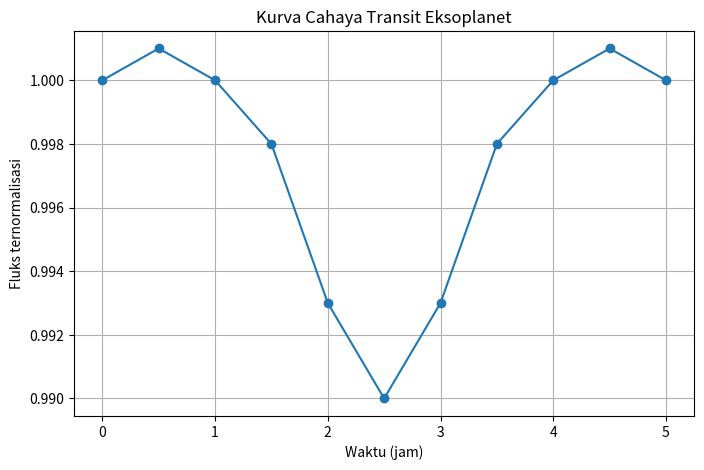

Here is the Python script that generated this plot:
import numpy as np
import matplotlib.pyplot as plt

# Data pengamatan
t = np.array([
    0.0, 0.5, 1.0, 1.5, 2.0,
    2.5, 3.0, 3.5, 4.0, 4.5, 5.0
])

F = np.array([
    1.000, 1.001, 1.000, 0.998, 0.993,
    0.990, 0.993, 0.998, 1.000, 1.001, 1.000
])

# Fluks maksimum sebagai pendekatan
# fluks di luar transit
F_out = np.max(F)

# Fluks minimum
F_in = np.min(F)

# Kedalaman transit
delta = (F_out - F_in) / F_out

# Radius relatif planet
Rp_Rstar = np.sqrt(delta)

# Radius bintang (km)
Rstar = 696340

# Radius planet
Rp = Rp_Rstar * Rstar

print("Fluks luar transit =", F_out)
print("Fluks minimum      =", F_in)
print("Kedalaman transit  =", delta)
print("Rp/Rstar            =", Rp_Rstar)
print("Radius planet (km) =", Rp)

plt.figure(figsize=(8, 5))

plt.plot(t, F, 'o-')

plt.xlabel("Waktu (jam)")
plt.ylabel("Fluks ternormalisasi")
plt.title("Kurva Cahaya Transit Eksoplanet")

plt.grid()
plt.show()
